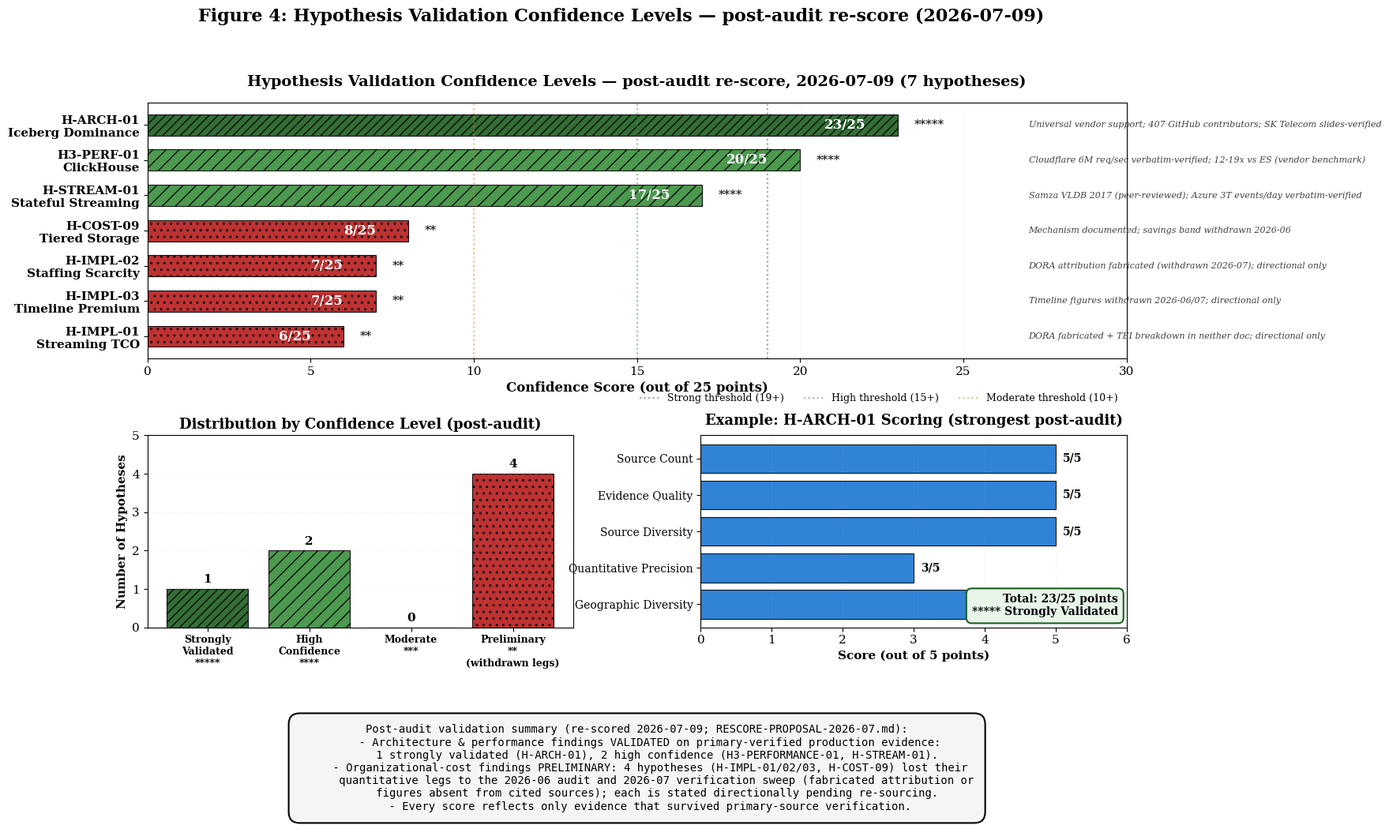

This chart was generated by the following Python code: (Note: this script raises an exception after producing the figure.)
#!/usr/bin/env python3
"""
Figure 4: Hypothesis Validation Confidence Levels — post-audit re-score (2026-07-09)

Scores are the ADOPTED post-audit values from RESCORE-PROPOSAL-2026-07.md
(owner-ratified 2026-07-09), applied after the 2026-06 fabrications audit and
the 2026-07 per-citation verification sweep. Four hypotheses drop to
PRELIMINARY: their quantitative legs were withdrawn (fabricated attribution or
figures absent from cited sources) and no quantified support survives pending
re-sourcing. Labels carry no withdrawn figures.
"""

import os
import matplotlib.pyplot as plt
import numpy as np

# Set publication-quality defaults
plt.rcParams['font.family'] = 'serif'
plt.rcParams['font.serif'] = ['Times New Roman', 'DejaVu Serif']
plt.rcParams['font.size'] = 11
plt.rcParams['axes.linewidth'] = 0.8
plt.rcParams['figure.dpi'] = 300

COLORS = {
    'strong': '#1B5E20',       # ⭐⭐⭐⭐⭐
    'high': '#388E3C',         # ⭐⭐⭐⭐
    'moderate': '#F57C00',     # ⭐⭐⭐
    'preliminary': '#B71C1C',  # ⭐⭐ (quantitative legs withdrawn)
    'dimension': '#1976D2',
}
HATCHES = {'strong': '///', 'high': '//', 'moderate': 'xx', 'preliminary': '..'}
STARS = {'strong': '*****', 'high': '****', 'moderate': '***',
         'preliminary': '**'}

# Post-audit scores (RESCORE-PROPOSAL-2026-07.md, adopted 2026-07-09)
HYPOTHESES = {
    'H-ARCH-01\nIceberg Dominance': {
        'score': 23, 'level': 'strong',
        'label': 'Universal vendor support; 407 GitHub contributors; SK Telecom slides-verified'},
    'H3-PERF-01\nClickHouse': {
        'score': 20, 'level': 'high',
        'label': 'Cloudflare 6M req/sec verbatim-verified; 12-19x vs ES (vendor benchmark)'},
    'H-STREAM-01\nStateful Streaming': {
        'score': 17, 'level': 'high',
        'label': 'Samza VLDB 2017 (peer-reviewed); Azure 3T events/day verbatim-verified'},
    'H-COST-09\nTiered Storage': {
        'score': 8, 'level': 'preliminary',
        'label': 'Mechanism documented; savings band withdrawn 2026-06'},
    'H-IMPL-02\nStaffing Scarcity': {
        'score': 7, 'level': 'preliminary',
        'label': 'DORA attribution fabricated (withdrawn 2026-07); directional only'},
    'H-IMPL-03\nTimeline Premium': {
        'score': 7, 'level': 'preliminary',
        'label': 'Timeline figures withdrawn 2026-06/07; directional only'},
    'H-IMPL-01\nStreaming TCO': {
        'score': 6, 'level': 'preliminary',
        'label': 'DORA fabricated + TEI breakdown in neither doc; directional only'},
}


def create_hypothesis_confidence():
    """Create Figure 4 with adopted post-audit confidence scores."""

    fig = plt.figure(figsize=(16, 12))
    gs = fig.add_gridspec(3, 2, height_ratios=[2, 1.5, 1], hspace=0.4,
                          wspace=0.3)

    # ========== Subplot 1: Confidence Scores (Horizontal Bar) ==========
    ax1 = fig.add_subplot(gs[0, :])

    labels = list(HYPOTHESES.keys())
    scores = [HYPOTHESES[h]['score'] for h in labels]
    levels = [HYPOTHESES[h]['level'] for h in labels]
    colors = [COLORS[lv] for lv in levels]

    y_pos = np.arange(len(labels))
    bars = ax1.barh(y_pos, scores, color=colors, alpha=0.9,
                    edgecolor='black', linewidth=0.8, height=0.6)
    for bar, level in zip(bars, levels):
        bar.set_hatch(HATCHES[level])

    for i, (bar, hyp) in enumerate(zip(bars, labels)):
        width = bar.get_width()
        ax1.text(max(width - 1, 1.2), bar.get_y() + bar.get_height() / 2,
                 f'{scores[i]}/25', ha='right', va='center', fontsize=12,
                 fontweight='bold', color='white')
        ax1.text(width + 0.5, bar.get_y() + bar.get_height() / 2,
                 STARS[levels[i]], ha='left', va='center', fontsize=11)
        ax1.text(27, i, HYPOTHESES[hyp]['label'], ha='left', va='center',
                 fontsize=8, style='italic', color='#424242')

    ax1.axvline(x=19, color=COLORS['strong'], linestyle=':', linewidth=1.5,
                alpha=0.5, label='Strong threshold (19+)')
    ax1.axvline(x=15, color=COLORS['high'], linestyle=':', linewidth=1.5,
                alpha=0.5, label='High threshold (15+)')
    ax1.axvline(x=10, color=COLORS['moderate'], linestyle=':', linewidth=1.5,
                alpha=0.5, label='Moderate threshold (10+)')

    ax1.set_yticks(y_pos)
    ax1.set_yticklabels(labels, fontsize=11, fontweight='bold')
    ax1.set_xlabel('Confidence Score (out of 25 points)', fontsize=12,
                   fontweight='bold')
    ax1.set_title('Hypothesis Validation Confidence Levels — post-audit '
                  're-score, 2026-07-09 (7 hypotheses)',
                  fontsize=14, fontweight='bold', pad=15)
    ax1.set_xlim(0, 30)
    ax1.invert_yaxis()
    ax1.grid(axis='x', alpha=0.3, linestyle=':', linewidth=0.5)
    ax1.legend(loc='upper right', bbox_to_anchor=(1.0, -0.10), ncol=3, fontsize=9, frameon=False)

    # ========== Subplot 2: Distribution by Confidence Level ==========
    ax2 = fig.add_subplot(gs[1, 0])

    level_counts = {
        'Strongly\nValidated\n*****': (1, 'strong'),
        'High\nConfidence\n****': (2, 'high'),
        'Moderate\n***': (0, 'moderate'),
        'Preliminary\n**\n(withdrawn legs)': (4, 'preliminary'),
    }
    lv_labels = list(level_counts.keys())
    lv_values = [v[0] for v in level_counts.values()]
    lv_colors = [COLORS[v[1]] for v in level_counts.values()]

    bars2 = ax2.bar(range(len(lv_labels)), lv_values, color=lv_colors,
                    alpha=0.9, edgecolor='black', linewidth=0.8)
    for bar, (_, lv) in zip(bars2, level_counts.values()):
        bar.set_hatch(HATCHES[lv])
    for bar in bars2:
        h = bar.get_height()
        ax2.text(bar.get_x() + bar.get_width() / 2, h + 0.1,
                 f'{int(h)}', ha='center', va='bottom', fontsize=11,
                 fontweight='bold')

    ax2.set_xticks(range(len(lv_labels)))
    ax2.set_xticklabels(lv_labels, fontsize=9, fontweight='bold')
    ax2.set_ylabel('Number of Hypotheses', fontsize=11, fontweight='bold')
    ax2.set_title('Distribution by Confidence Level (post-audit)',
                  fontsize=13, fontweight='bold')
    ax2.set_ylim(0, 5)
    ax2.grid(axis='y', alpha=0.3, linestyle=':', linewidth=0.5)

    # ========== Subplot 3: Rubric example — H-ARCH-01 (strongest) ==========
    ax3 = fig.add_subplot(gs[1, 1])

    dimensions = ['Source Count', 'Evidence Quality', 'Source Diversity',
                  'Quantitative Precision', 'Geographic Diversity']
    example_scores = [5, 5, 5, 3, 5]  # H-ARCH-01 = 23/25 (canonical bundle split)

    x_pos = np.arange(len(dimensions))
    bars3 = ax3.barh(x_pos, example_scores, color=COLORS['dimension'],
                     alpha=0.9, edgecolor='black', linewidth=0.8)
    for bar, score in zip(bars3, example_scores):
        ax3.text(bar.get_width() + 0.1, bar.get_y() + bar.get_height() / 2,
                 f'{score}/5', ha='left', va='center', fontsize=10,
                 fontweight='bold')

    ax3.set_yticks(x_pos)
    ax3.set_yticklabels(dimensions, fontsize=10)
    ax3.set_xlabel('Score (out of 5 points)', fontsize=11, fontweight='bold')
    ax3.set_title('Example: H-ARCH-01 Scoring (strongest post-audit)',
                  fontsize=13, fontweight='bold', pad=10)
    ax3.set_xlim(0, 6)
    ax3.invert_yaxis()
    ax3.grid(axis='x', alpha=0.3, linestyle=':', linewidth=0.5)

    ax3.text(0.98, 0.05,
             f'Total: {sum(example_scores)}/25 points\n***** Strongly Validated',
             transform=ax3.transAxes, ha='right', va='bottom', fontsize=10,
             fontweight='bold',
             bbox=dict(boxstyle='round,pad=0.5', facecolor='#E8F5E9',
                       edgecolor=COLORS['strong'], linewidth=1.5))

    # ========== Subplot 4: Quality Summary ==========
    ax4 = fig.add_subplot(gs[2, :])
    ax4.axis('off')

    summary = """
    Post-audit validation summary (re-scored 2026-07-09; RESCORE-PROPOSAL-2026-07.md):
    - Architecture & performance findings VALIDATED on primary-verified production evidence:
      1 strongly validated (H-ARCH-01), 2 high confidence (H3-PERFORMANCE-01, H-STREAM-01).
    - Organizational-cost findings PRELIMINARY: 4 hypotheses (H-IMPL-01/02/03, H-COST-09) lost their
      quantitative legs to the 2026-06 audit and 2026-07 verification sweep (fabricated attribution or
      figures absent from cited sources); each is stated directionally pending re-sourcing.
    - Every score reflects only evidence that survived primary-source verification.
    """

    ax4.text(0.5, 0.5, summary.strip(), ha='center', va='center', fontsize=10,
             transform=ax4.transAxes,
             bbox=dict(boxstyle='round,pad=1', facecolor='#F5F5F5',
                       edgecolor='black', linewidth=1.5),
             family='monospace')

    fig.suptitle('Figure 4: Hypothesis Validation Confidence Levels — '
                 'post-audit re-score (2026-07-09)',
                 fontsize=16, fontweight='bold', y=0.98)

    output_dir = os.path.expanduser(
        '~/security-data-literature-review/publication-graphics')
    plt.savefig(f'{output_dir}/figure4_hypothesis_confidence.png',
                dpi=300, bbox_inches='tight', facecolor='white')
    plt.savefig(f'{output_dir}/figure4_hypothesis_confidence.pdf',
                bbox_inches='tight', facecolor='white')

    print("Figure 4 rendered with adopted post-audit scores.")
    plt.close()


if __name__ == '__main__':
    create_hypothesis_confidence()
